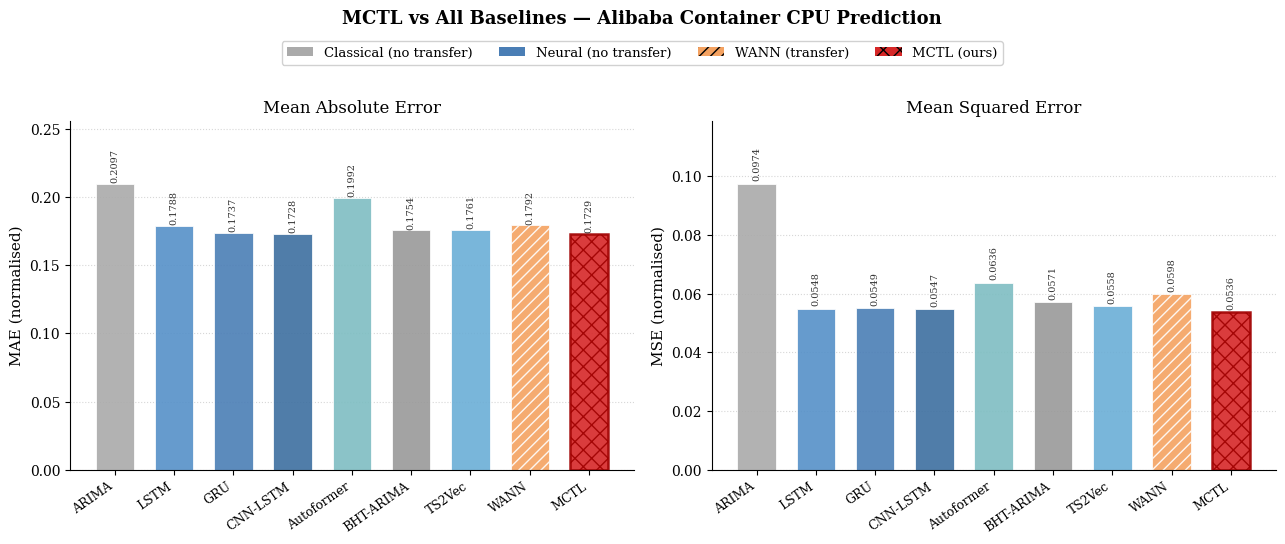
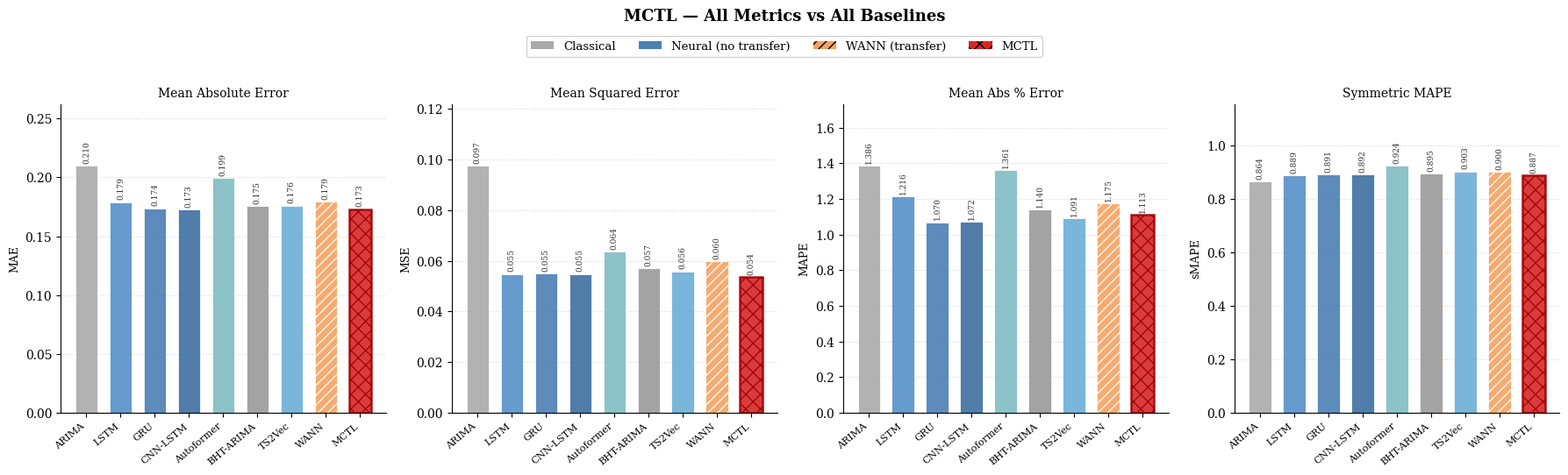
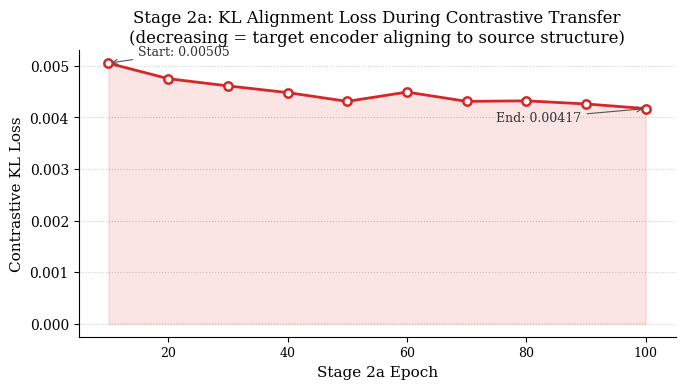
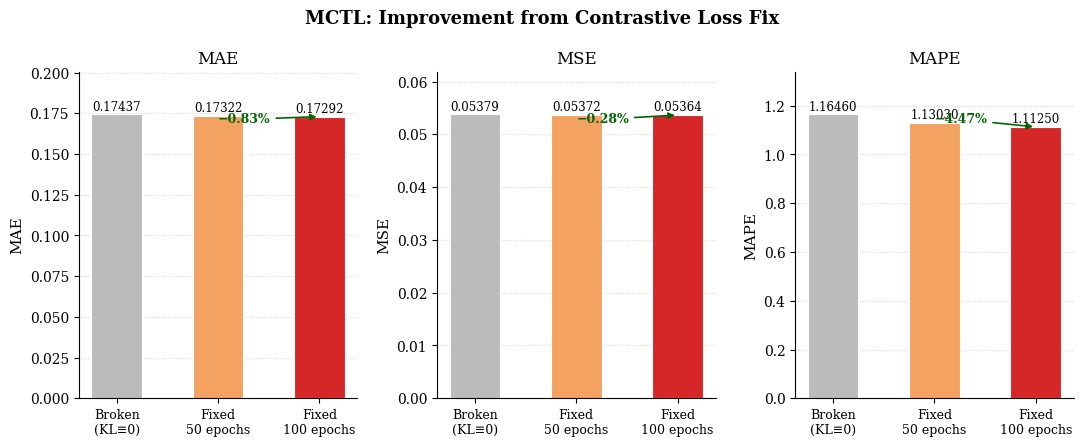
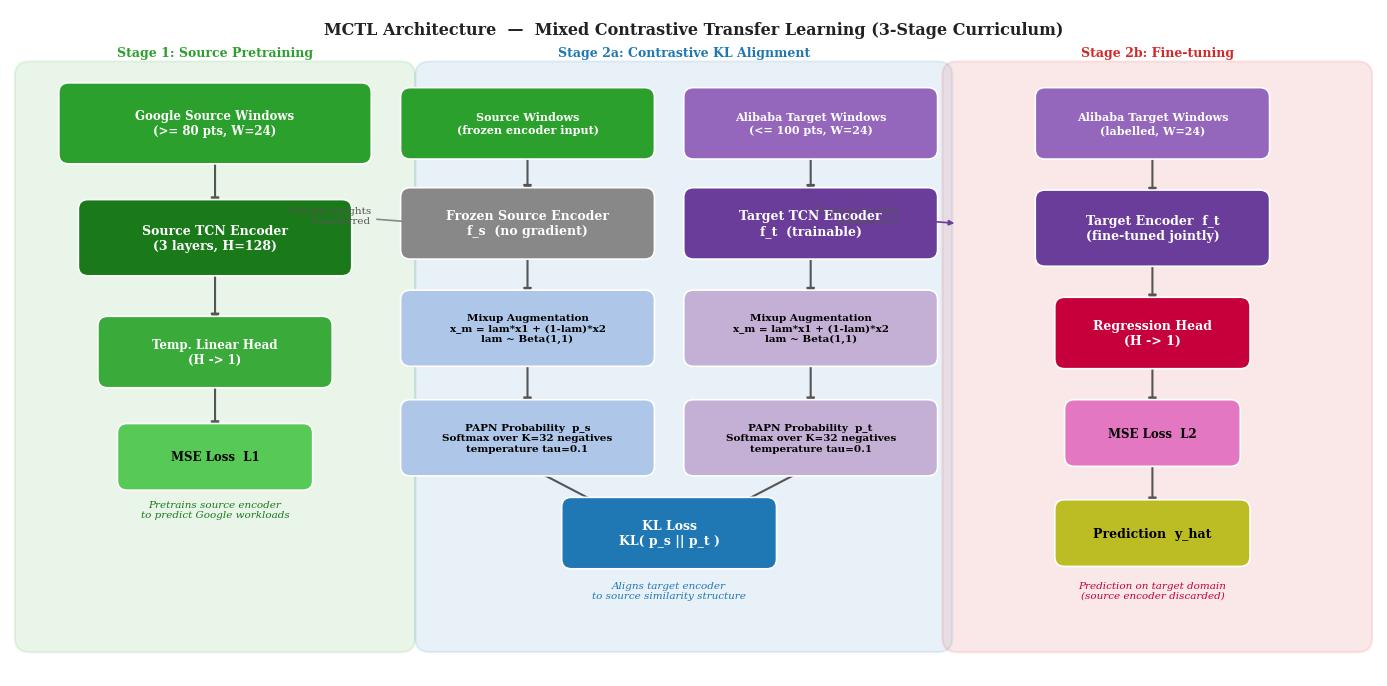

Here is the Python script that generated these plots, in order:
"""
plot_mctl.py
============
Generates publication-quality figures for the MCTL replication study.

Run:
    python plot_mctl.py

Outputs (saved in ./figures/):
    mctl_comparison.png        — full baseline comparison bar chart (MAE + MSE)
    mctl_vs_transfer.png       — MCTL vs transfer baselines only (WANN, MCTL)
    mctl_training_curve.png    — KL loss curve during Stage 2a
    mctl_improvement.png       — before/after fix comparison
    mctl_architecture.png      — MCTL 3-stage architecture diagram
    mctl_all.png               — combined 2-panel figure (dissertation-ready)
"""

from __future__ import annotations
import os
import numpy as np
import matplotlib
import matplotlib.pyplot as plt
import matplotlib.patches as mpatches
from matplotlib.patches import FancyBboxPatch

matplotlib.rcParams.update({
    "font.family":       "serif",
    "font.size":         11,
    "axes.titlesize":    12,
    "axes.labelsize":    11,
    "xtick.labelsize":   9,
    "ytick.labelsize":   10,
    "legend.fontsize":   9.5,
    "figure.dpi":        150,
    "savefig.dpi":       300,
    "savefig.bbox":      "tight",
    "axes.spines.top":   False,
    "axes.spines.right": False,
})

os.makedirs("figures", exist_ok=True)

# ─── Experimental data ────────────────────────────────────────────────────────

METHODS = ["ARIMA", "LSTM", "GRU", "CNN-LSTM", "Autoformer",
           "BHT-ARIMA", "TS2Vec", "WANN", "MCTL"]

MAE = {
    "ARIMA":      2.0972e-01,
    "LSTM":       1.7883e-01,
    "GRU":        1.7374e-01,
    "CNN-LSTM":   1.7284e-01,
    "Autoformer": 1.9922e-01,
    "BHT-ARIMA":  1.7543e-01,
    "TS2Vec":     1.7607e-01,
    "WANN":       1.7916e-01,
    "MCTL":       1.7292e-01,
}

MSE = {
    "ARIMA":      9.7417e-02,
    "LSTM":       5.4819e-02,
    "GRU":        5.4938e-02,
    "CNN-LSTM":   5.4708e-02,
    "Autoformer": 6.3649e-02,
    "BHT-ARIMA":  5.7122e-02,
    "TS2Vec":     5.5796e-02,
    "WANN":       5.9760e-02,
    "MCTL":       5.3643e-02,
}

MAPE = {
    "ARIMA":      1.3859e+00,
    "LSTM":       1.2159e+00,
    "GRU":        1.0697e+00,
    "CNN-LSTM":   1.0716e+00,
    "Autoformer": 1.3613e+00,
    "BHT-ARIMA":  1.1404e+00,
    "TS2Vec":     1.0912e+00,
    "WANN":       1.1753e+00,
    "MCTL":       1.1125e+00,
}

SMAPE = {
    "ARIMA":      8.6436e-01,
    "LSTM":       8.8877e-01,
    "GRU":        8.9064e-01,
    "CNN-LSTM":   8.9222e-01,
    "Autoformer": 9.2364e-01,
    "BHT-ARIMA":  8.9461e-01,
    "TS2Vec":     9.0289e-01,
    "WANN":       9.0049e-01,
    "MCTL":       8.8730e-01,
}

# Colour: grey for classical, blue for neural non-transfer, red for MCTL
COLORS = {
    "ARIMA":      "#aaaaaa",
    "LSTM":       "#5590c8",
    "GRU":        "#4a7eb5",
    "CNN-LSTM":   "#3d6fa0",
    "Autoformer": "#7ebdc2",
    "BHT-ARIMA":  "#999999",
    "TS2Vec":     "#6baed6",
    "WANN":       "#f4a261",
    "MCTL":       "#d62728",
}

TRANSFER = {"WANN", "MCTL"}


def save(fname):
    plt.savefig(f"figures/{fname}")
    plt.close()
    print(f"  Saved figures/{fname}")


# ─── 1. Full comparison bar chart (MAE + MSE side by side) ──────────────────

def full_comparison():
    fig, (ax1, ax2) = plt.subplots(1, 2, figsize=(13, 5))

    x = np.arange(len(METHODS))
    mae_vals = [MAE[m] for m in METHODS]
    mse_vals = [MSE[m] for m in METHODS]
    colors   = [COLORS[m] for m in METHODS]
    hatches  = ["xx" if m == "MCTL" else ("///" if m in TRANSFER else "") for m in METHODS]

    for ax, vals, ylabel, title in [
        (ax1, mae_vals, "MAE (normalised)", "Mean Absolute Error"),
        (ax2, mse_vals, "MSE (normalised)", "Mean Squared Error"),
    ]:
        bars = ax.bar(x, vals, color=colors, hatch=hatches,
                      edgecolor="white", linewidth=0.6, alpha=0.9, width=0.65)
        # Highlight MCTL bar with border
        bars[-1].set_edgecolor("#a00000")
        bars[-1].set_linewidth(1.8)

        # Value labels
        for bar, v in zip(bars, vals):
            ax.text(bar.get_x() + bar.get_width() / 2,
                    bar.get_height() + 0.001,
                    f"{v:.4f}",
                    ha="center", va="bottom", fontsize=7, color="#333333",
                    rotation=90)

        ax.set_xticks(x)
        ax.set_xticklabels(METHODS, rotation=35, ha="right")
        ax.set_ylabel(ylabel)
        ax.set_title(title)
        ax.yaxis.grid(True, linestyle=":", alpha=0.5, zorder=0)
        ax.set_axisbelow(True)
        ax.set_ylim(0, max(vals) * 1.22)

    # Legend
    legend_elements = [
        mpatches.Patch(facecolor="#aaaaaa", label="Classical (no transfer)"),
        mpatches.Patch(facecolor="#4a7eb5", label="Neural (no transfer)"),
        mpatches.Patch(facecolor="#f4a261", hatch="///", label="WANN (transfer)"),
        mpatches.Patch(facecolor="#d62728", hatch="xx",  label="MCTL (ours)"),
    ]
    fig.legend(handles=legend_elements, loc="upper center", ncol=4,
               bbox_to_anchor=(0.5, 1.03), framealpha=0.9)
    fig.suptitle("MCTL vs All Baselines — Alibaba Container CPU Prediction",
                 y=1.08, fontsize=13, fontweight="bold")

    plt.tight_layout()
    save("mctl_comparison.png")


full_comparison()


# ─── 2. All 4 metrics ────────────────────────────────────────────────────────

def four_metric_chart():
    metrics = [
        (MAE,   "MAE",    "Mean Absolute Error"),
        (MSE,   "MSE",    "Mean Squared Error"),
        (MAPE,  "MAPE",   "Mean Abs % Error"),
        (SMAPE, "sMAPE",  "Symmetric MAPE"),
    ]
    fig, axes = plt.subplots(1, 4, figsize=(18, 5))
    x = np.arange(len(METHODS))
    colors  = [COLORS[m] for m in METHODS]
    hatches = ["xx" if m == "MCTL" else ("///" if m in TRANSFER else "") for m in METHODS]

    for ax, (data, ylabel, title) in zip(axes, metrics):
        vals = [data[m] for m in METHODS]
        bars = ax.bar(x, vals, color=colors, hatch=hatches,
                      edgecolor="white", linewidth=0.6, alpha=0.9, width=0.65)
        bars[-1].set_edgecolor("#a00000")
        bars[-1].set_linewidth(1.8)

        for bar, v in zip(bars, vals):
            ax.text(bar.get_x() + bar.get_width() / 2,
                    bar.get_height() + max(vals) * 0.01,
                    f"{v:.3f}",
                    ha="center", va="bottom", fontsize=6.5,
                    color="#333333", rotation=90)

        ax.set_xticks(x)
        ax.set_xticklabels(METHODS, rotation=40, ha="right", fontsize=8)
        ax.set_ylabel(ylabel, fontsize=9)
        ax.set_title(title, fontsize=10)
        ax.yaxis.grid(True, linestyle=":", alpha=0.5, zorder=0)
        ax.set_axisbelow(True)
        ax.set_ylim(0, max(vals) * 1.25)

    legend_elements = [
        mpatches.Patch(facecolor="#aaaaaa", label="Classical"),
        mpatches.Patch(facecolor="#4a7eb5", label="Neural (no transfer)"),
        mpatches.Patch(facecolor="#f4a261", hatch="///", label="WANN (transfer)"),
        mpatches.Patch(facecolor="#d62728", hatch="xx",  label="MCTL"),
    ]
    fig.legend(handles=legend_elements, loc="upper center", ncol=4,
               bbox_to_anchor=(0.5, 1.03), framealpha=0.9)
    fig.suptitle("MCTL — All Metrics vs All Baselines",
                 y=1.08, fontsize=13, fontweight="bold")
    plt.tight_layout()
    save("mctl_all_metrics.png")


four_metric_chart()


# ─── 3. KL training curve (Stage 2a) ────────────────────────────────────────

def kl_curve():
    epochs = list(range(10, 101, 10))
    kl_vals = [0.00505, 0.00475, 0.00461, 0.00448, 0.00431,
               0.00449, 0.00431, 0.00432, 0.00426, 0.00417]

    fig, ax = plt.subplots(figsize=(7, 4))
    ax.plot(epochs, kl_vals, "o-", color="#d62728", linewidth=2,
            markersize=6, markerfacecolor="white", markeredgewidth=1.8)
    ax.fill_between(epochs, kl_vals, alpha=0.12, color="#d62728")

    # Annotate start and end
    ax.annotate(f"Start: {kl_vals[0]:.5f}",
                xy=(epochs[0], kl_vals[0]),
                xytext=(epochs[0] + 5, kl_vals[0] + 0.00015),
                fontsize=9, color="#333333",
                arrowprops=dict(arrowstyle="->", color="#555555", lw=0.8))
    ax.annotate(f"End: {kl_vals[-1]:.5f}",
                xy=(epochs[-1], kl_vals[-1]),
                xytext=(epochs[-1] - 25, kl_vals[-1] - 0.00025),
                fontsize=9, color="#333333",
                arrowprops=dict(arrowstyle="->", color="#555555", lw=0.8))

    ax.set_xlabel("Stage 2a Epoch")
    ax.set_ylabel("Contrastive KL Loss")
    ax.set_title("Stage 2a: KL Alignment Loss During Contrastive Transfer\n"
                 "(decreasing = target encoder aligning to source structure)")
    ax.yaxis.grid(True, linestyle=":", alpha=0.6)
    ax.set_axisbelow(True)
    ax.set_xlim(5, 105)

    plt.tight_layout()
    save("mctl_kl_curve.png")


kl_curve()


# ─── 4. Before/after fix improvement ────────────────────────────────────────

def improvement_chart():
    versions = ["Broken\n(KL≡0)", "Fixed\n50 epochs", "Fixed\n100 epochs"]
    mae_v  = [1.7437e-01, 1.7322e-01, 1.7292e-01]
    mse_v  = [5.3794e-02, 5.3724e-02, 5.3643e-02]
    mape_v = [1.1646e+00, 1.1303e+00, 1.1125e+00]

    fig, axes = plt.subplots(1, 3, figsize=(11, 4.5))
    bar_colors = ["#bbbbbb", "#f4a261", "#d62728"]

    for ax, vals, ylabel, title in [
        (axes[0], mae_v,  "MAE",  "MAE"),
        (axes[1], mse_v,  "MSE",  "MSE"),
        (axes[2], mape_v, "MAPE", "MAPE"),
    ]:
        bars = ax.bar(versions, vals, color=bar_colors,
                      edgecolor="white", linewidth=0.8, width=0.5)
        for bar, v in zip(bars, vals):
            ax.text(bar.get_x() + bar.get_width() / 2,
                    bar.get_height() + max(vals) * 0.005,
                    f"{v:.5f}",
                    ha="center", va="bottom", fontsize=8.5)

        # Improvement arrow
        improvement = vals[0] - vals[-1]
        pct = improvement / vals[0] * 100
        ax.annotate(f"−{pct:.2f}%",
                    xy=(2, vals[-1]),
                    xytext=(1, vals[0] * 0.97),
                    fontsize=9, color="#006400", fontweight="bold",
                    arrowprops=dict(arrowstyle="-|>", color="#006400", lw=1.2))

        ax.set_title(title)
        ax.set_ylabel(ylabel)
        ax.yaxis.grid(True, linestyle=":", alpha=0.5)
        ax.set_axisbelow(True)
        ax.set_ylim(0, max(vals) * 1.15)

    fig.suptitle("MCTL: Improvement from Contrastive Loss Fix",
                 fontsize=13, fontweight="bold")
    plt.tight_layout()
    save("mctl_improvement.png")


improvement_chart()


# ─── 5. Architecture diagram ─────────────────────────────────────────────────

def architecture_diagram():
    fig, ax = plt.subplots(figsize=(14, 7))
    ax.set_xlim(0, 14)
    ax.set_ylim(0, 7)
    ax.axis("off")

    def box(bx, by, bw, bh, label, color="#4C72B0", fontsize=9,
            text_color="white", style="round,pad=0.1", lw=1.2, alpha=1.0):
        patch = FancyBboxPatch((bx - bw / 2, by - bh / 2), bw, bh,
                               boxstyle=style, facecolor=color,
                               edgecolor="white", linewidth=lw,
                               zorder=3, alpha=alpha)
        ax.add_patch(patch)
        ax.text(bx, by, label, ha="center", va="center",
                fontsize=fontsize, color=text_color,
                fontweight="bold", zorder=4, multialignment="center")

    def arrow(x1, y1, x2, y2, color="#555555", lw=1.5, ms=12):
        ax.annotate("", xy=(x2, y2), xytext=(x1, y1),
                    arrowprops=dict(arrowstyle="-|>", color=color,
                                    lw=lw, mutation_scale=ms),
                    zorder=2)

    def lbl(lx, ly, text, fontsize=8.5, color="#333333",
            ha="center", style="normal"):
        ax.text(lx, ly, text, ha=ha, va="center",
                fontsize=fontsize, color=color, zorder=5, style=style)

    def stage_box(sx, sy, sw, sh, label, color):
        patch = FancyBboxPatch((sx, sy), sw, sh,
                               boxstyle="round,pad=0.15",
                               facecolor=color, edgecolor=color,
                               linewidth=1.5, zorder=1, alpha=0.10)
        ax.add_patch(patch)
        ax.text(sx + sw / 2, sy + sh + 0.18, label,
                ha="center", va="bottom", fontsize=9,
                color=color, fontweight="bold", zorder=5)

    # ── Stage background boxes ────────────────────────────────────────────────
    stage_box(0.2, 0.4, 3.8, 5.9, "Stage 1: Source Pretraining", "#2ca02c")
    stage_box(4.3, 0.4, 5.2, 5.9, "Stage 2a: Contrastive KL Alignment", "#1f77b4")
    stage_box(9.7, 0.4, 4.1, 5.9, "Stage 2b: Fine-tuning", "#d62728")

    # ── STAGE 1 ───────────────────────────────────────────────────────────────
    box(2.1, 5.8, 3.0, 0.65,
        "Google Source Windows\n(>= 80 pts, W=24)",
        color="#2ca02c", fontsize=8.5)
    box(2.1, 4.6, 2.6, 0.6,
        "Source TCN Encoder\n(3 layers, H=128)",
        color="#1a7a1a")
    arrow(2.1, 5.47, 2.1, 4.9)

    box(2.1, 3.4, 2.2, 0.55,
        "Temp. Linear Head\n(H -> 1)",
        color="#3aaa3a", fontsize=8.5)
    arrow(2.1, 4.3, 2.1, 3.68)

    box(2.1, 2.3, 1.8, 0.5,
        "MSE Loss  L1",
        color="#57c957", fontsize=8.5, text_color="black")
    arrow(2.1, 3.12, 2.1, 2.55)

    lbl(2.1, 1.75, "Pretrains source encoder\nto predict Google workloads",
        fontsize=7.5, color="#1a7a1a", style="italic")

    # ── STAGE 2a ──────────────────────────────────────────────────────────────
    # Source (frozen)
    box(5.3, 5.8, 2.4, 0.55,
        "Source Windows\n(frozen encoder input)",
        color="#2ca02c", fontsize=8)
    box(5.3, 4.75, 2.4, 0.55,
        "Frozen Source Encoder\nf_s  (no gradient)",
        color="#888888")
    arrow(5.3, 5.52, 5.3, 5.03)

    # Target
    box(8.2, 5.8, 2.4, 0.55,
        "Alibaba Target Windows\n(<= 100 pts, W=24)",
        color="#9467bd", fontsize=8)
    box(8.2, 4.75, 2.4, 0.55,
        "Target TCN Encoder\nf_t  (trainable)",
        color="#6a3d9a")
    arrow(8.2, 5.52, 8.2, 5.03)

    # Mixup
    box(5.3, 3.65, 2.4, 0.6,
        "Mixup Augmentation\nx_m = lam*x1 + (1-lam)*x2\nlam ~ Beta(1,1)",
        color="#aec7e8", text_color="black", fontsize=7.5)
    box(8.2, 3.65, 2.4, 0.6,
        "Mixup Augmentation\nx_m = lam*x1 + (1-lam)*x2\nlam ~ Beta(1,1)",
        color="#c5b0d5", text_color="black", fontsize=7.5)
    arrow(5.3, 4.47, 5.3, 3.95)
    arrow(8.2, 4.47, 8.2, 3.95)

    # PAPN probability
    box(5.3, 2.5, 2.4, 0.6,
        "PAPN Probability  p_s\nSoftmax over K=32 negatives\ntemperature tau=0.1",
        color="#aec7e8", text_color="black", fontsize=7.5)
    box(8.2, 2.5, 2.4, 0.6,
        "PAPN Probability  p_t\nSoftmax over K=32 negatives\ntemperature tau=0.1",
        color="#c5b0d5", text_color="black", fontsize=7.5)
    arrow(5.3, 3.35, 5.3, 2.8)
    arrow(8.2, 3.35, 8.2, 2.8)

    # KL loss
    box(6.75, 1.5, 2.0, 0.55,
        "KL Loss\nKL( p_s || p_t )",
        color="#1f77b4")
    arrow(5.3, 2.2, 6.2, 1.72)
    arrow(8.2, 2.2, 7.3, 1.72)

    lbl(6.75, 0.9, "Aligns target encoder\nto source similarity structure",
        fontsize=7.5, color="#1f77b4", style="italic")

    # ── STAGE 2b ──────────────────────────────────────────────────────────────
    box(11.7, 5.8, 2.2, 0.55,
        "Alibaba Target Windows\n(labelled, W=24)",
        color="#9467bd", fontsize=8)
    box(11.7, 4.7, 2.2, 0.6,
        "Target Encoder  f_t\n(fine-tuned jointly)",
        color="#6a3d9a")
    box(11.7, 3.6, 1.8, 0.55,
        "Regression Head\n(H -> 1)",
        color="#c5003b")
    box(11.7, 2.55, 1.6, 0.5,
        "MSE Loss  L2",
        color="#e377c2", text_color="black", fontsize=8.5)
    box(11.7, 1.5, 1.8, 0.5,
        "Prediction  y_hat",
        color="#bcbd22", text_color="black")

    arrow(11.7, 5.52, 11.7, 5.0)
    arrow(11.7, 4.4,  11.7, 3.88)
    arrow(11.7, 3.32, 11.7, 2.8)
    arrow(11.7, 2.3,  11.7, 1.75)

    lbl(11.7, 0.9, "Prediction on target domain\n(source encoder discarded)",
        fontsize=7.5, color="#c5003b", style="italic")

    # ── Stage-to-stage arrows ─────────────────────────────────────────────────
    ax.annotate("Frozen weights\ntransferred",
                xy=(4.3, 4.75), xytext=(3.7, 4.75),
                fontsize=7.5, color="#555555", ha="right",
                arrowprops=dict(arrowstyle="-|>", color="#888888", lw=1.2))

    ax.annotate("Trained weights\ntransferred",
                xy=(9.7, 4.75), xytext=(9.1, 4.75),
                fontsize=7.5, color="#555555", ha="right",
                arrowprops=dict(arrowstyle="-|>", color="#6a3d9a", lw=1.2))

    # ── Title ─────────────────────────────────────────────────────────────────
    ax.text(7.0, 6.78,
            "MCTL Architecture  —  Mixed Contrastive Transfer Learning (3-Stage Curriculum)",
            ha="center", va="center", fontsize=11.5,
            fontweight="bold", color="#222222")

    plt.tight_layout()
    save("mctl_architecture.png")


architecture_diagram()

print("\nAll MCTL figures saved to ./figures/")
